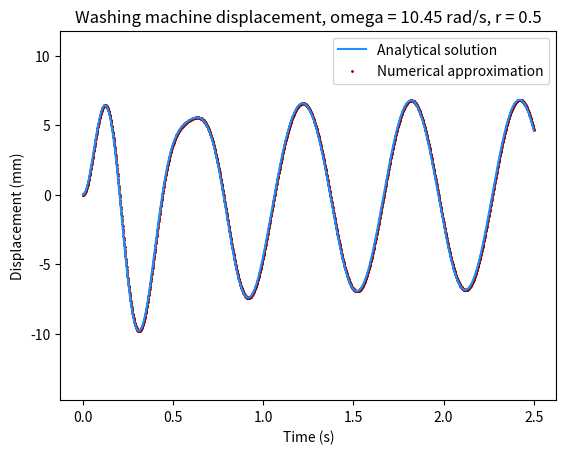

The script that saved this image:
import matplotlib.pyplot as plt
import numpy as np

# Start time & end time

n_tot = 2000
start_time = 0
end_time = 2.5

h = (end_time - start_time)/n_tot
t = np.linspace(start_time, end_time, n_tot)

# Function definitions

def cent_dif(y, n):
    y[n+1] = (((m/(h*h))*(2*y[n] - y[n-1])) + ((c/(2*h))*y[n-1]) + (-k*y[n]) + force(n))/((m/(h*h)) + (c/(2*h)))
    return y

def anal_soln(m, c, k, m0, e, omega, v0, y0, t):
    
    # System variables
    
    zeta = c/(2*np.sqrt(m*k))
    omega_n = np.sqrt(k/m)
    omega_d = omega_n*np.sqrt(1-zeta**2)
    
    # Derived variables
    
    f_0 = m0*e*(omega**2)
    r = omega/omega_n
    psi = np.arctan(2*zeta*r/(1-(r**2)))
    
    psi = psi + np.pi if r>1 else psi 
    
    X_mag = f_0/np.sqrt((k-m*omega**2)**2 + c**2*omega**2)
    
    # Forced response
    
    y_c = X_mag*np.cos(omega*t - psi)
    
    # More variables woop
    
    A_3 = -X_mag*np.cos(-psi)
    A_4 = (omega*X_mag*np.sin(-psi) + zeta*omega_n*A_3)/omega_d
    y_p = (A_3*np.cos(omega_d*t) + A_4*np.sin(omega_d*t))*np.exp(-zeta*omega_n*t);
    
    r = omega/omega_n
    
    return (y_p + y_c), r

def error_check(y, y_s):
    tolerance = 0.01
    
    y_peak, y_rebound, y_s_peak, y_s_rebound = max(y), min(y), max(y_s), min(y_s)

    peak_error = abs((y_s_peak - y_peak)/y_s_peak)
    rebound_error = abs((y_s_rebound - y_rebound)/y_s_rebound)
    
    if ((peak_error > tolerance) or (rebound_error > tolerance)):
        print("\nOut of tolerance - peak or rebound error greater than tolerance error")
        print("Tolerance = ", tolerance*100, "%", sep='')
        valid = False
    else:
        print("\nFirst peak and first rebound error within tolerance")
        print("Tolerance = ", tolerance*100, "%", sep='')
        valid = True
    print("Peak error = ", round(peak_error*100, 3), "%, rebound error = ", round(rebound_error*100, 3), "%\n", sep='')
    return valid

# Function definitions

testing = False
set_by_r = True
numerical_estimate = True
auto_time_step = False

[m, c, k] = [54, 320, 26000]
[m_0, e, omega] = [5.5, 0.225, 400*np.pi/30]

[y_0, v_0] = [0, 0]

m = m + m_0

r = 0.5 if set_by_r else omega/np.sqrt(k/m)
omega = r*np.sqrt(k/m) if set_by_r else omega
    
def force(n):
    return m_0*e*(omega**2)*np.cos(omega*(n*h))
    
y_s, r = anal_soln(m=m, k=k, c=c, m0=m_0, e=e, omega=omega, v0=v_0, y0=y_0, t=t)

# Position array definitions, previous position approximation

t = np.append(t, -h)

y = np.zeros(n_tot+1)
y[0] = y_0
y[-1] = (y_0 - (v_0 - (h**2/2)*((force(0) - c*v_0 - k*y_0)/m)))

# Main loop

n = 0

while (n < n_tot):
    y = cent_dif(y, n)    
    n += 1 

# Plot output
fig, ax = plt.subplots(dpi=300)
plt.plot(t[:-1], y_s*1000, color='dodgerblue', label="Analytical solution")
if numerical_estimate:
    plt.scatter(t[:-1], y[:-1]*1000, s=1, color='darkred', marker='o', label="Numerical approximation")
plt.title("Washing machine displacement, omega = "+ str(round(omega,2)) +" rad/s, r = " + str(round(r, 3)))
plt.legend(loc="upper right")
ax.margins(y=0.3)
plt.xlabel("Time (s)")
plt.ylabel("Displacement (mm)")
plt.show()

# Error checking

y = y[:-1]

# Time step checking
if testing:
    error_check(y, y_s)
    omega_n = np.sqrt(k/m)
    print("m c k =", m, c, k)
    print("Number of points = ", n_tot,", Time step = ", round(h,6), ", natural frequency = ", round(omega_n,3), sep='')
    print("Time step ", round((h/omega_n)*100,3), "% of natural frequency", sep='')
    
